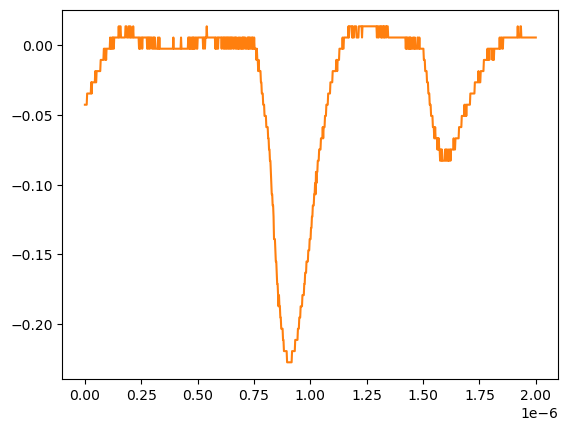

Source data for this figure (header and first rows):
# KEYSIGHT TECHNOLOGIES, MSO-X 3024T, MY58262555, 07.30.2019051434
# time, 1
# 2024-07-24 15:48:59.008265
0.000000000000000000e+00, -4.251259999999999761e-02
2.002002002002001797e-09, -4.251259999999999761e-02
4.004004004004003593e-09, -4.251259999999999761e-02
6.006006006006005804e-09, -4.251259999999999761e-02
8.008008008008007187e-09, -4.251259999999999761e-02
1.001001001001000857e-08, -3.447240000000000026e-02
1.201201201201201161e-08, -3.447240000000000026e-02
1.401401401401401299e-08, -3.447240000000000026e-02
1.601601601601601437e-08, -3.447240000000000026e-02
1.801801801801801741e-08, -3.447240000000000026e-02
2.002002002002001714e-08, -3.447240000000000026e-02
2.202202202202202018e-08, -3.447240000000000026e-02
2.402402402402402322e-08, -3.447240000000000026e-02
2.602602602602602294e-08, -3.447240000000000026e-02
2.802802802802802598e-08, -2.643219999999999945e-02
3.003003003003002571e-08, -3.447240000000000026e-02
3.203203203203202875e-08, -2.643219999999999945e-02
3.403403403403403179e-08, -2.643219999999999945e-02
3.603603603603603482e-08, -2.643219999999999945e-02
3.803803803803803124e-08, -2.643219999999999945e-02
4.004004004004003428e-08, -2.643219999999999945e-02
4.204204204204203732e-08, -2.643219999999999945e-02
4.404404404404404036e-08, -2.643219999999999945e-02
4.604604604604604339e-08, -1.839199999999999863e-02
4.804804804804804643e-08, -2.643219999999999945e-02
5.005005005005004285e-08, -2.643219999999999945e-02
5.205205205205204589e-08, -1.839199999999999863e-02
5.405405405405404893e-08, -1.839199999999999863e-02
5.605605605605605196e-08, -1.839199999999999863e-02
5.805805805805805500e-08, -1.839199999999999863e-02
6.006006006006005142e-08, -1.839199999999999863e-02
6.206206206206205446e-08, -1.839199999999999863e-02
6.406406406406405750e-08, -1.839199999999999863e-02
6.606606606606606053e-08, -1.839199999999999863e-02
6.806806806806806357e-08, -1.839199999999999863e-02
7.007007007007006661e-08, -1.035179999999999954e-02
7.207207207207206965e-08, -1.035179999999999954e-02
7.407407407407407268e-08, -1.035179999999999954e-02
7.607607607607606249e-08, -1.035179999999999954e-02
7.807807807807806552e-08, -1.035179999999999954e-02
8.008008008008006856e-08, -1.035179999999999954e-02
8.208208208208207160e-08, -1.035179999999999954e-02
8.408408408408407464e-08, -2.311559999999999830e-03
8.608608608608607767e-08, -2.311559999999999830e-03
8.808808808808808071e-08, -2.311559999999999830e-03
9.009009009009008375e-08, -1.035179999999999954e-02
9.209209209209208679e-08, -2.311559999999999830e-03
9.409409409409408982e-08, -1.035179999999999954e-02
9.609609609609609286e-08, -2.311559999999999830e-03
9.809809809809808266e-08, -2.311559999999999830e-03
1.001001001001000857e-07, -2.311559999999999830e-03
1.021021021021020887e-07, -2.311559999999999830e-03
1.041041041041040918e-07, -2.311559999999999830e-03
1.061061061061060948e-07, -2.311559999999999830e-03
1.081081081081080979e-07, -2.311559999999999830e-03
1.101101101101101009e-07, -2.311559999999999830e-03
1.121121121121121039e-07, 5.728630000000000180e-03
1.141141141141141070e-07, -2.311559999999999830e-03
... 942 more rows
